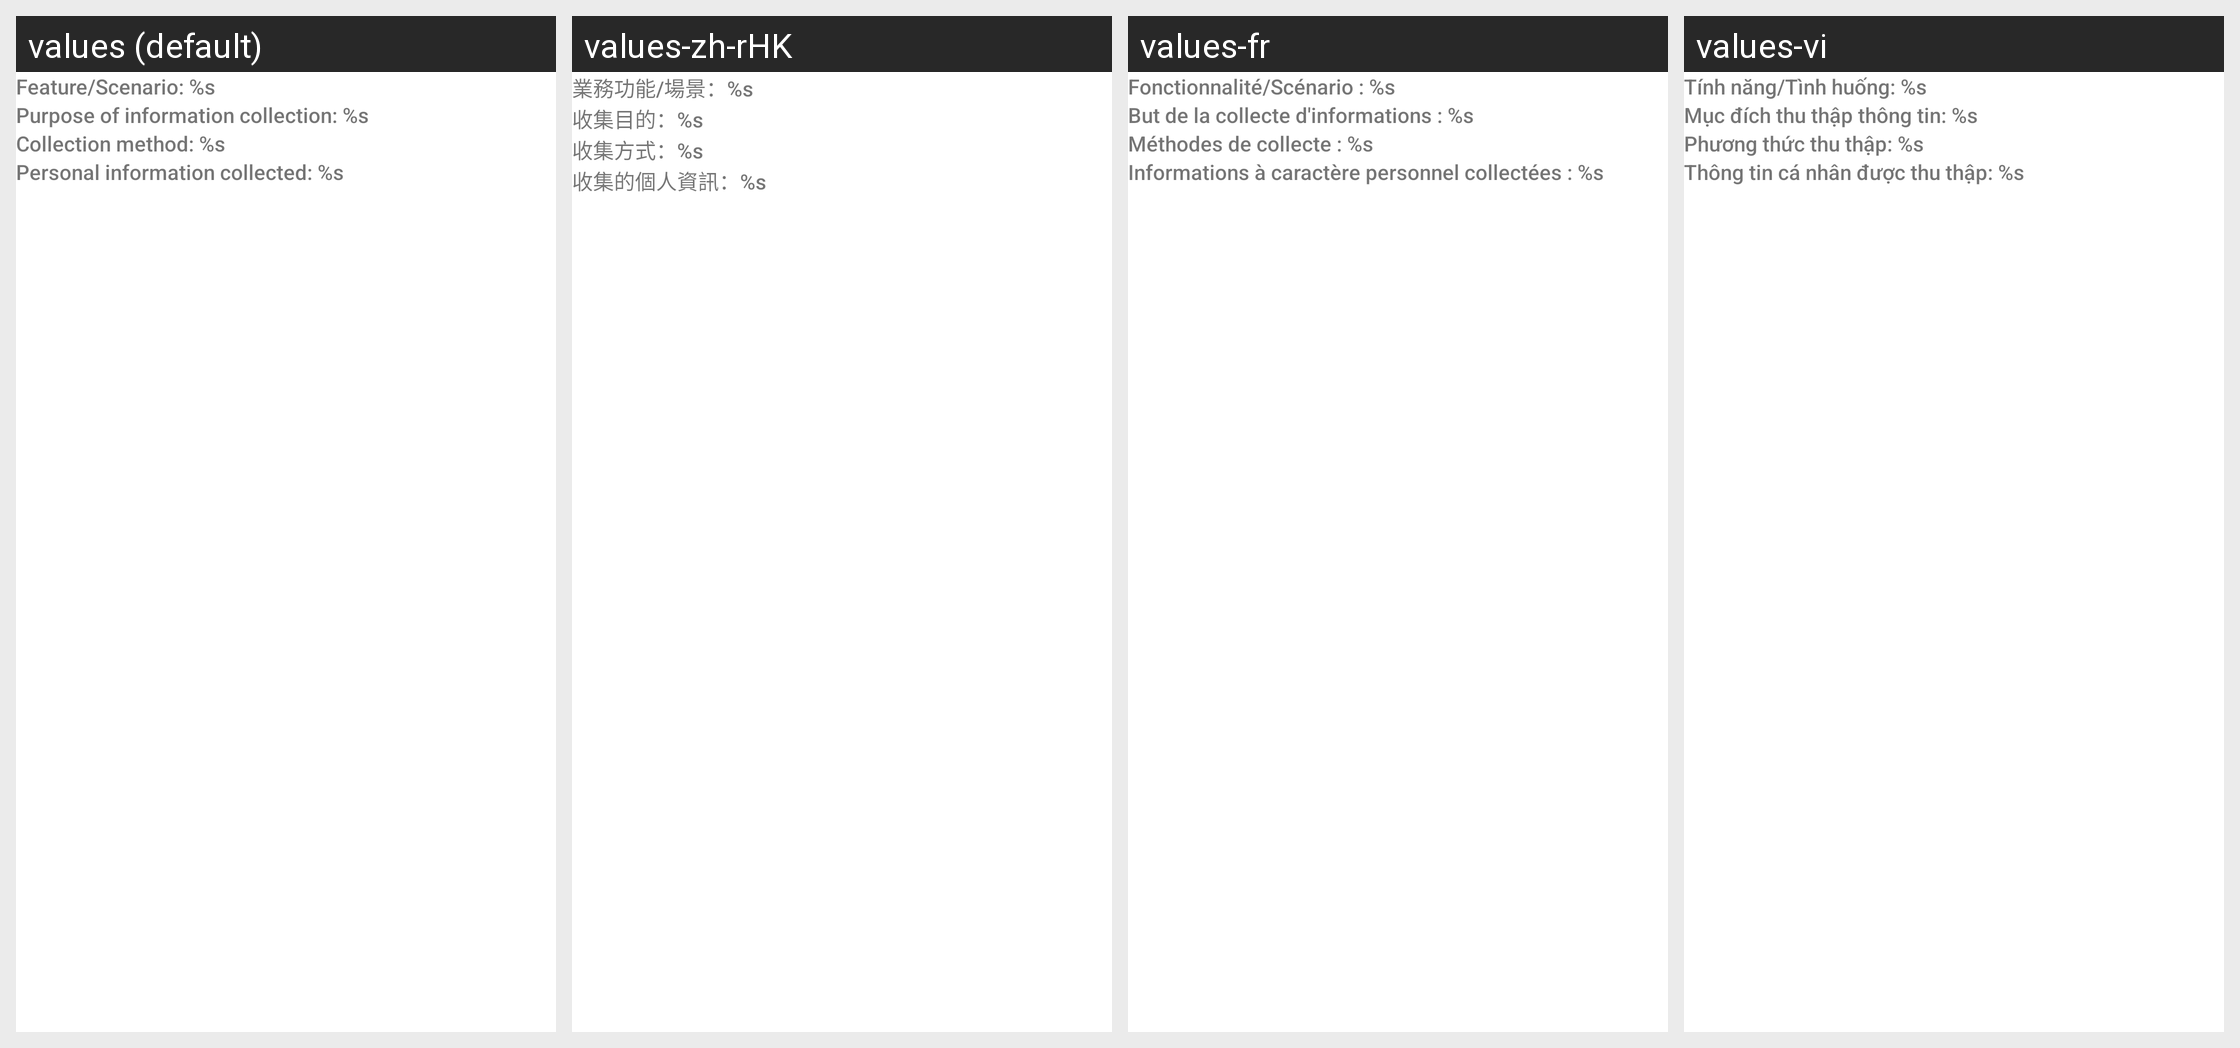

Here is an Android app screen in its default locale and in the app's own translations. Write out the translated-string differences for the strings that appear on this screen.
Android screen res/layout/about_skin_detect_personal_information_section.xml rendered under 4 locales, left to right: values (default), values-zh-rHK, values-fr, values-vi. Device: Nexus 5 (rendered at 1080×1920; each locale shown at half size, 540×960, under a caption strip naming it); theme Theme.MaterialComponents.DayNight.NoActionBar.
Other locales in the repository, not shown: values-af, values-ca-rES, values-cs, values-da, values-da-rDK, values-de, values-de-rCH, values-en-rAU, values-en-rGB, values-en-rIN, values-en-rNZ, values-en-rZA, values-es, values-es-rAG, values-es-rCO, values-es-rMX, values-es-rUS, values-et-rEE, values-eu-rES, values-fi-rFI, values-fr-rCH, values-ga-rIE, values-gl-rES, values-hr-rHR, values-hu, values-in, values-it, values-it-rCH, values-iw-rIL, values-ja, values-kea-rCV, values-kk-rCN, values-ko, values-lb-rLU, values-lt-rLT, values-lv-rLV, values-ms-rMY, values-mt-rMT, values-my-rZG, values-nb, values-nl, values-pl, values-pt, values-pt-rBR, values-pt-rPT, values-ro, values-sk-rSK, values-sl-rSI, values-sr-rRS, values-sv, values-sw, values-tl, values-tr, values-uk, values-uz-rUZ, values-zh-rCN, values-zh-rTW.
Strings drawn on this screen, with the default value and each locale's value (text and hints the layout hard-codes, and strings that could not be matched under every locale, appear in the picture but are not listed):

person_info_list_title_function_scenario
  values: Feature/Scenario: %s
  values-zh-rHK: 業務功能/場景：%s
  values-fr: Fonctionnalité/Scénario : %s
  values-vi: Tính năng/Tình huống: %s

person_info_list_title_purpose
  values: Purpose of information collection: %s
  values-zh-rHK: 收集目的：%s
  values-fr: But de la collecte d'informations : %s
  values-vi: Mục đích thu thập thông tin: %s

person_info_list_title_method
  values: Collection method: %s
  values-zh-rHK: 收集方式：%s
  values-fr: Méthodes de collecte : %s
  values-vi: Phương thức thu thập: %s

person_info_list_title_information
  values: Personal information collected: %s
  values-zh-rHK: 收集的個人資訊：%s
  values-fr: Informations à caractère personnel collectées : %s
  values-vi: Thông tin cá nhân được thu thập: %s
